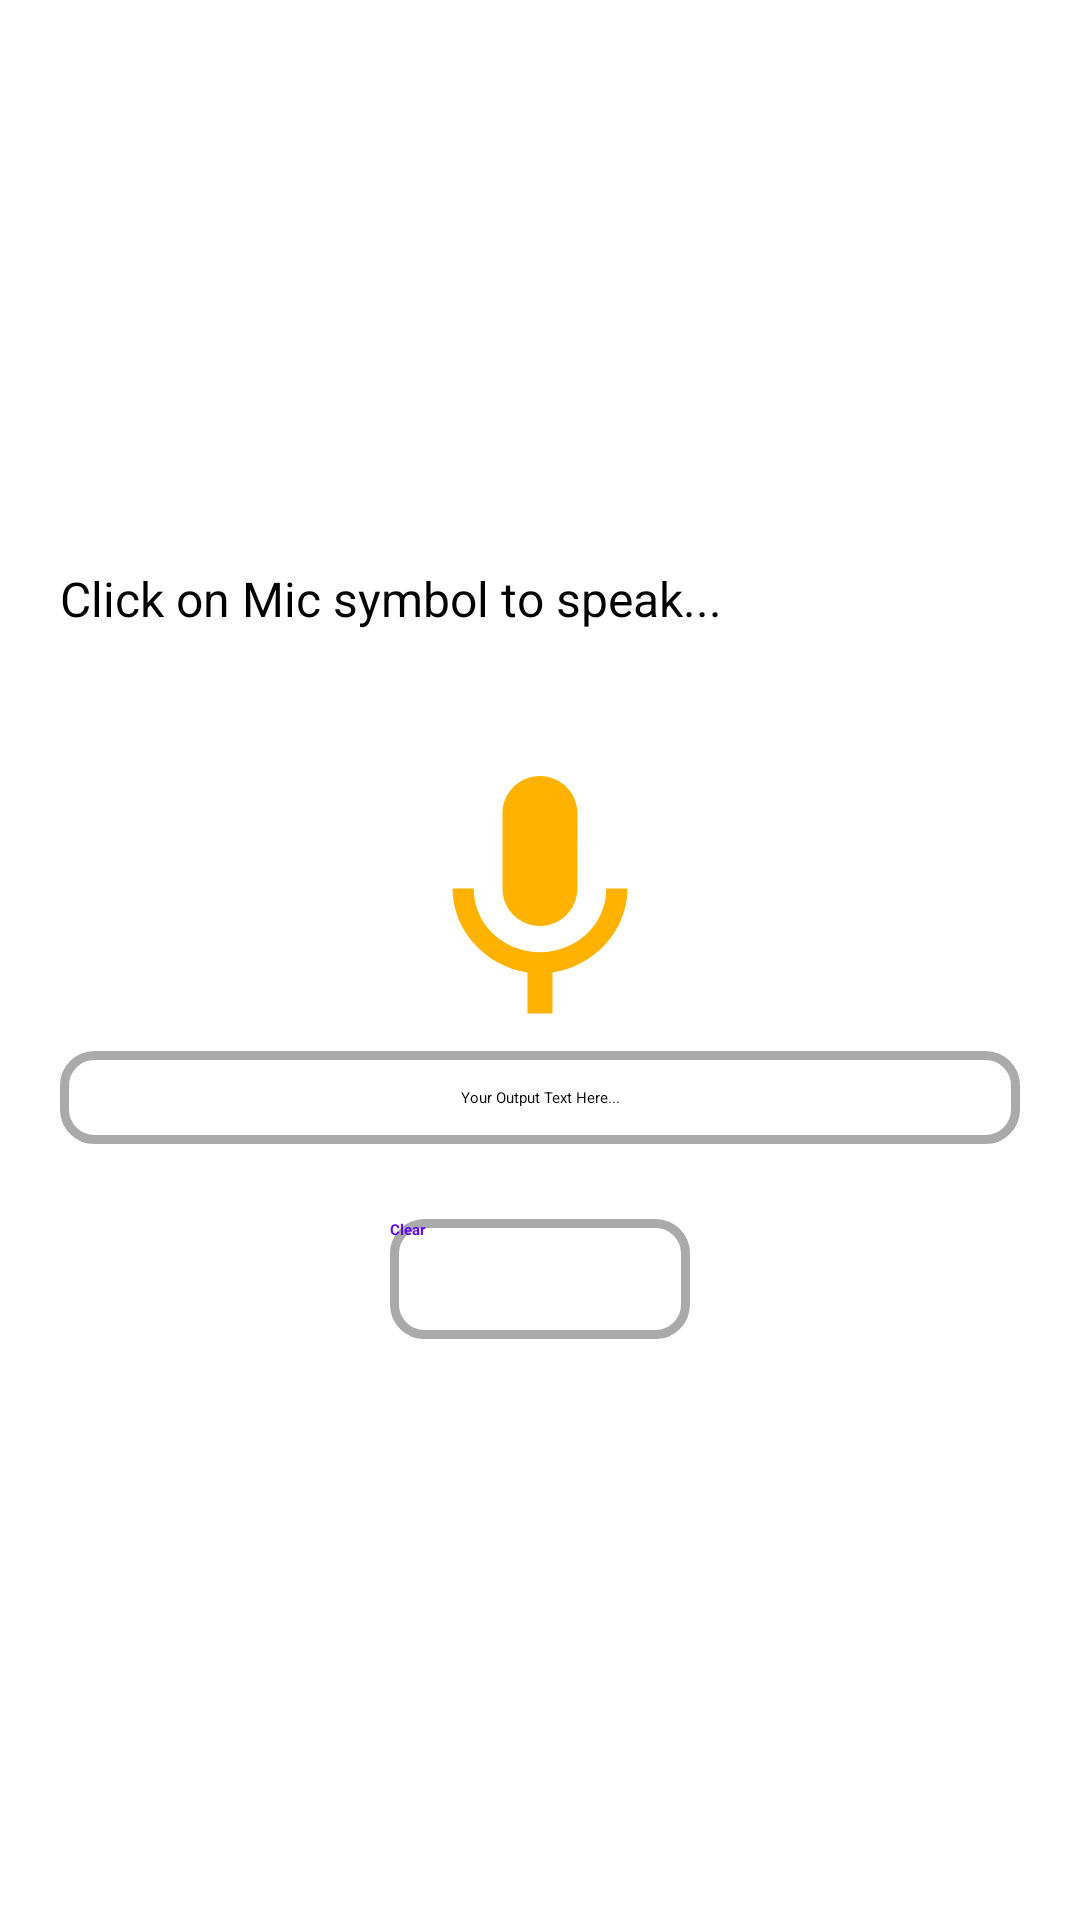

This screen was rendered from an Android layout file. Write that file and the resources it references.
<!-- AndroidManifest.xml: application theme Theme.TextToSpeechApp -->
<!-- res/layout/activity_speehtotect.xml -->
<?xml version="1.0" encoding="utf-8"?>
<LinearLayout xmlns:android="http://schemas.android.com/apk/res/android"
    xmlns:app="http://schemas.android.com/apk/res-auto"
    xmlns:tools="http://schemas.android.com/tools"
    android:layout_width="match_parent"
    android:layout_height="match_parent"
    tools:context=".Speehtotect"
    android:orientation="vertical"
    android:padding="20dp"
    android:gravity="center">

    <TextView
        android:layout_width="match_parent"
        android:layout_height="wrap_content"
        android:layout_marginBottom="40dp"
        android:text="Click on Mic symbol to speak..."
        android:textSize="16sp"
        android:layout_marginTop="65dp"/>


    <ImageButton
        android:id="@+id/voiceBtn"
        android:layout_width="100dp"
        android:layout_height="100dp"
        android:background="@null"
        android:src="@drawable/ic_baseline_mic_24"
        android:scaleType="fitCenter"
        android:layout_centerHorizontal="true"
        android:layout_centerVertical="true"/>

    <EditText
        android:layout_width="match_parent"
        android:layout_height="wrap_content"
        android:gravity="center"
        android:id="@+id/et_input"
        android:hint="Your Output Text Here..."
        android:textAlignment="center"
        android:lines="5"
        android:background="@drawable/bg_round" />


    <Button
        android:layout_width="100dp"
        android:layout_height="40dp"
        android:id="@+id/clear"
        android:layout_marginTop="25dp"
        android:text="Clear"
        android:textColor="@color/black"
        android:textStyle="bold"
        android:background="@drawable/bg_round"
        android:layout_marginBottom="70dp"/>

</LinearLayout>
<!-- resources referenced by this layout -->
<resources>
  <color name="black">#5E05FD</color>
  <!-- drawable bg_round (drawable) -->
  <?xml version="1.0" encoding="utf-8"?>
  <shape xmlns:android="http://schemas.android.com/apk/res/android">
  
      <solid android:color="@android:color/transparent"/>
      <corners android:radius="10dp"/>
      <stroke android:color="@android:color/darker_gray"
          android:width="3dp"/>
  
  
  
  </shape>
  <!-- drawable ic_baseline_mic_24 (drawable) -->
  <vector android:height="24dp" android:tint="#FFB300"
      android:viewportHeight="24" android:viewportWidth="24"
      android:width="24dp" xmlns:android="http://schemas.android.com/apk/res/android">
      <path android:fillColor="@android:color/white" android:pathData="M12,14c1.66,0 2.99,-1.34 2.99,-3L15,5c0,-1.66 -1.34,-3 -3,-3S9,3.34 9,5v6c0,1.66 1.34,3 3,3zM17.3,11c0,3 -2.54,5.1 -5.3,5.1S6.7,14 6.7,11L5,11c0,3.41 2.72,6.23 6,6.72L11,21h2v-3.28c3.28,-0.48 6,-3.3 6,-6.72h-1.7z"/>
  </vector>
  <style name="Theme.TextToSpeechApp" parent="Theme.MaterialComponents.Light.DarkActionBar">
          
          <item name="colorPrimary">@color/purple_500</item>
          <item name="colorPrimaryVariant">@color/purple_700</item>
          <item name="colorOnPrimary">@color/white</item>
          
  
          <item name="colorSecondary">@color/teal_200</item>
          <item name="colorSecondaryVariant">@color/teal_700</item>
          <item name="colorOnSecondary">@color/black</item>
          
          <item name="android:statusBarColor" tools:targetApi="l">?attr/colorPrimaryVariant</item>
          
      </style>
  <color name="purple_500">#ffb300</color>
  <color name="purple_700">#ffb300</color>
  <color name="white">#FFFFFFFF</color>
  <color name="teal_200">#FF03DAC5</color>
  <color name="teal_700">#FF018786</color>
</resources>
